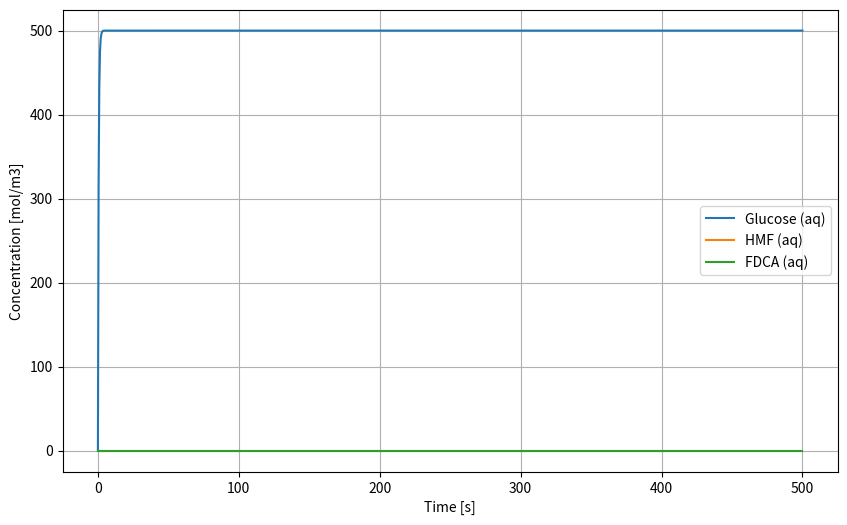

Here is the Python script that generated this plot:
import numpy as np
from scipy.integrate import solve_ivp # New import for ODEs
import matplotlib.pyplot as plt

np.set_printoptions(formatter={'float': '{: 0.2e}'.format})

class ReactorModel:
    def __init__(self):
        self.params = {
            'F_aq': 2.0, 'F_org': 5.0, 'V_aq': 0.1, 'C_Glu': 500.0,
            'k1': 1e-3, 'k2': 5e-4, 'k3': 2e-3, 'k4': 3e-4, 'k5': 1e-4, 'k6': 5e-3,
            'k_aq2org': 2e2, 'k_org2p': 1.0e2, 'a_aq2org': 1e4, 'a_org2p': 1e3,
            'm_aq2org': 1.0, 'm_org2p': 1.0, 'C_O2sat': 8.0
        }
        self.V_org = 2 * self.params['V_aq']

    def get_balances(self):
        p = self.params
        V_org = self.V_org
        
        R1, R2, R3 = p['k1']*p['V_aq'], p['k2']*p['V_aq'], p['k3']*p['V_aq']
        R4, R5, R6 = p['k4']*p['V_aq'], p['k5']*p['V_aq'], p['k6']*V_org
        MT_aq2org = p['k_aq2org'] * p['a_aq2org']
        MT_org2p  = p['k_org2p'] * p['a_org2p']

        O2_A = np.array([[-MT_org2p, MT_org2p*p['m_org2p']], 
                         [MT_org2p,  -(R6 + MT_org2p*p['m_org2p'])]])
        O2_b = np.array([p['F_org']*p['C_O2sat'], 0])
        O2_results = np.linalg.solve(O2_A, O2_b)
        O2_cat = O2_results[1]
        
        R6_prime = R6 * O2_cat

        N = 10
        A = np.zeros((N, N))
        A[0, 0:2] = [-(p['F_aq'] + R1), R2]
        A[1, 0:2] = [R1, -(p['F_aq'] + R2 + R3)]
        A[2, 1:4] = [R3, -(R4 + R5 + MT_aq2org), MT_aq2org*p['m_aq2org']]
        A[3, 2:4] = [MT_aq2org, -(MT_aq2org*p['m_aq2org'] + MT_org2p)]
        # Corrected index 4 row (HMF_p)
        A[4, 3:5] = [MT_org2p, -(R6_prime + MT_org2p*p['m_org2p'])]
        A[5, 4:6] = [R6_prime, -MT_org2p]
        A[6, 5:8] = [MT_org2p, -(p['F_org'] + MT_aq2org), MT_aq2org]
        A[7, 6:8] = [MT_aq2org, -(p['F_aq'] + MT_aq2org)]
        A[8, 3], A[8, 8] = R4, -p['F_org']
        A[9, 3], A[9, 9] = R5, -p['F_org']

        b = np.zeros(N)
        b[0] = -p['F_aq'] * p['C_Glu']
        
        return A, b

    def solve_steady_state(self):
        A, b = self.get_balances()
        return np.linalg.solve(A, b)

    def ode_system(self, t, y):
        """Standard form for solve_ivp: dy/dt = f(t, y)"""
        A, b = self.get_balances()
        return A @ y - b

    def solve_dynamics(self, t_end=3600, n_points=1000):
        """Solves the ODE system from t=0 to t_end."""
        # Initial concentrations: all zero
        y0 = np.zeros(10) 
        t_span = (0, t_end)
        t_eval = np.linspace(0, t_end, n_points)

        # Solving the IVP
        sol = solve_ivp(self.ode_system, t_span, y0, t_eval=t_eval, method='BDF')
        
        return sol

    def print_state(self, *args):
        msg_border = "***" + 64*"-" + "***"
        print(msg_border)
        for item in args:
            print(item)

if __name__ == '__main__':
    CSTR = ReactorModel()
    
    # Solve Dynamics
    solution = CSTR.solve_dynamics(t_end=500)
    
    # Plotting example
    plt.figure(figsize=(10, 6))
    plt.plot(solution.t, solution.y[0], label="Glucose (aq)")
    plt.plot(solution.t, solution.y[2], label="HMF (aq)")
    plt.plot(solution.t, solution.y[7], label="FDCA (aq)")
    plt.xlabel("Time [s]")
    plt.ylabel("Concentration [mol/m3]")
    plt.legend()
    plt.grid(True)
    plt.show()
